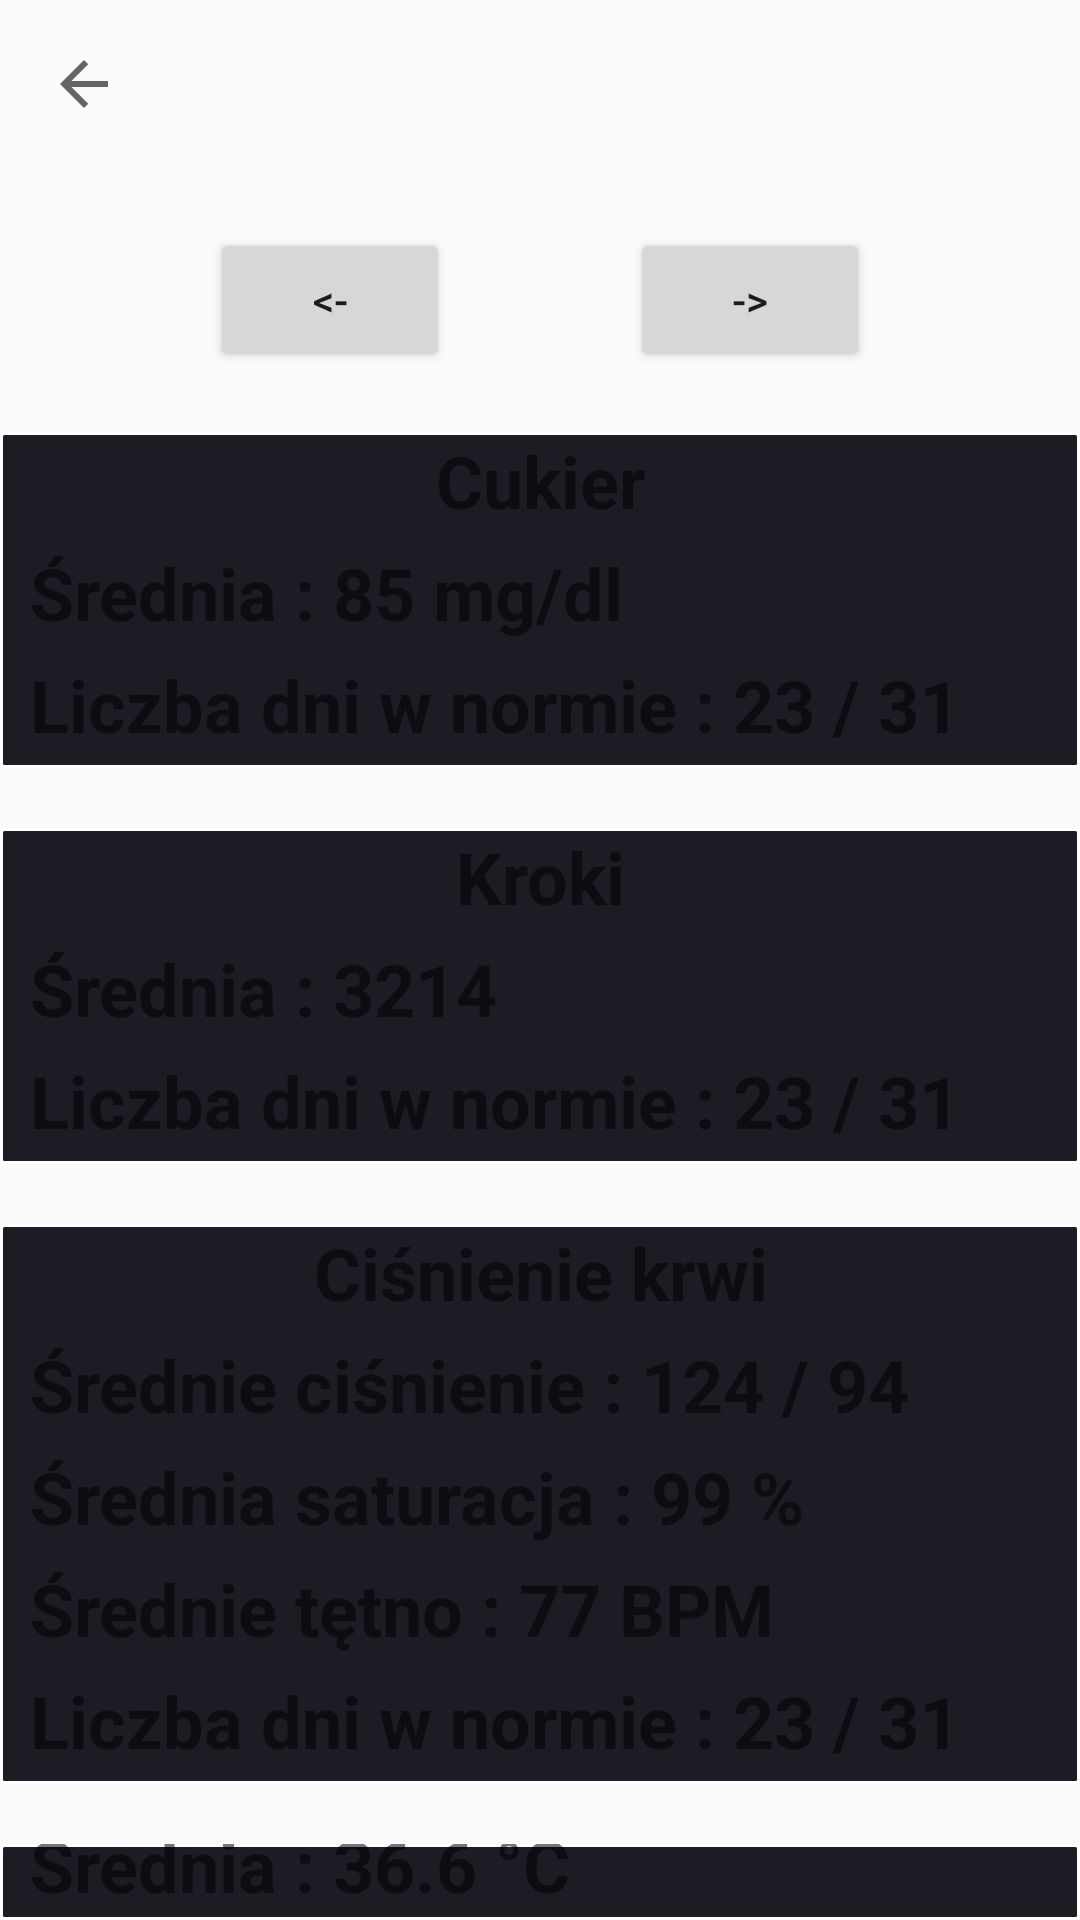

Write the Android layout XML for this screen, with the resource values it uses.
<!-- AndroidManifest.xml: application theme Theme.AppCompat.DayNight.NoActionBar -->
<!-- res/layout/activity_month_summary.xml -->
<?xml version="1.0" encoding="utf-8"?>
<RelativeLayout
        xmlns:android="http://schemas.android.com/apk/res/android"
        xmlns:tools="http://schemas.android.com/tools"
        xmlns:app="http://schemas.android.com/apk/res-auto"
        android:layout_width="match_parent"
        android:layout_height="match_parent"
        tools:context=".MonthSummaryActivity">

    <androidx.appcompat.widget.Toolbar
            android:id="@+id/summary_activity_toolbar"
            android:layout_width="match_parent"
            android:layout_height="?attr/actionBarSize"
            app:navigationIcon="?attr/homeAsUpIndicator">

    </androidx.appcompat.widget.Toolbar>

    <RelativeLayout
            android:layout_width="match_parent"
            android:layout_height="wrap_content"
            android:id="@+id/summaryDate"
            android:gravity="center"
            android:layout_marginTop="20dp"
            android:layout_below="@+id/summary_activity_toolbar">

        <Button
                android:layout_width="80dp"
                android:layout_height="wrap_content"
                android:text="&lt;-"
                android:id="@+id/summaryDate_monthBefore"
                />

        <TextView
                android:layout_width="wrap_content"
                android:layout_height="wrap_content"
                android:textAlignment="center"
                android:textSize="18sp"
                android:layout_toEndOf="@+id/summaryDate_monthBefore"
                android:id="@+id/summary_dateText"
                android:layout_centerHorizontal="true"
                android:layout_marginStart="30dp"
                android:layout_marginEnd="30dp"
                android:layout_centerInParent="true"/>

        <Button
                android:layout_width="80dp"
                android:layout_height="wrap_content"
                android:text="->"
                android:id="@+id/summaryDate_monthAfter"
                android:layout_toEndOf="@+id/summary_dateText"
                />

    </RelativeLayout>

    <RelativeLayout
            android:layout_width="match_parent"
            android:layout_height="wrap_content"
            android:id="@+id/summarySugar"
            android:gravity="center"
            android:layout_marginTop="20dp"
            android:background="@drawable/border"
            android:layout_below="@+id/summaryDate">

        <TextView
                android:layout_width="match_parent"
                android:layout_height="wrap_content"
                android:text="Cukier"
                android:textAlignment="center"
                android:id="@+id/sugarSummaryText"
                android:textSize="24sp"
                android:textStyle="bold"/>

        <TextView
                android:layout_width="wrap_content"
                android:layout_height="wrap_content"
                android:layout_marginTop="5dp"
                android:layout_marginStart="10dp"
                android:text="Średnia : 85 mg/dl"
                android:id="@+id/sugarSummaryMean"
                android:layout_below="@+id/sugarSummaryText"
                android:textSize="24sp"
                android:textStyle="bold"/>

        <TextView
                android:layout_width="wrap_content"
                android:layout_height="wrap_content"
                android:layout_marginTop="5dp"
                android:layout_marginStart="10dp"
                android:layout_marginBottom="5dp"
                android:text="Liczba dni w normie : 23 / 31"
                android:id="@+id/sugarSummaryDays"
                android:layout_below="@+id/sugarSummaryMean"
                android:textSize="24sp"
                android:textStyle="bold"/>

    </RelativeLayout>

    <RelativeLayout
            android:layout_width="match_parent"
            android:layout_height="wrap_content"
            android:id="@+id/summarySteps"
            android:gravity="center"
            android:layout_marginTop="20dp"
            android:background="@drawable/border"
            android:layout_below="@+id/summarySugar">

        <TextView
                android:layout_width="match_parent"
                android:layout_height="wrap_content"
                android:text="Kroki"
                android:textAlignment="center"
                android:id="@+id/stepsSummaryText"
                android:textSize="24sp"
                android:textStyle="bold"/>

        <TextView
                android:layout_width="wrap_content"
                android:layout_height="wrap_content"
                android:layout_marginTop="5dp"
                android:layout_marginStart="10dp"
                android:text="Średnia : 3214"
                android:id="@+id/stepsSummaryMean"
                android:layout_below="@+id/stepsSummaryText"
                android:textSize="24sp"
                android:textStyle="bold"/>

        <TextView
                android:layout_width="wrap_content"
                android:layout_height="wrap_content"
                android:layout_marginTop="5dp"
                android:layout_marginStart="10dp"
                android:layout_marginBottom="5dp"
                android:text="Liczba dni w normie : 23 / 31"
                android:id="@+id/stepsSummaryDays"
                android:layout_below="@+id/stepsSummaryMean"
                android:textSize="24sp"
                android:textStyle="bold"/>

    </RelativeLayout>

    <RelativeLayout
            android:layout_width="match_parent"
            android:layout_height="wrap_content"
            android:id="@+id/summaryBloodPressure"
            android:gravity="center"
            android:layout_marginTop="20dp"
            android:background="@drawable/border"
            android:layout_below="@+id/summarySteps">

        <TextView
                android:layout_width="match_parent"
                android:layout_height="wrap_content"
                android:text="Ciśnienie krwi"
                android:textAlignment="center"
                android:id="@+id/bloodPressureSummaryText"
                android:textSize="24sp"
                android:textStyle="bold"/>

        <TextView
                android:layout_width="wrap_content"
                android:layout_height="wrap_content"
                android:layout_marginTop="5dp"
                android:layout_marginStart="10dp"
                android:text="Średnie ciśnienie : 124 / 94"
                android:id="@+id/bloodPressureSummaryMean"
                android:layout_below="@+id/bloodPressureSummaryText"
                android:textSize="24sp"
                android:textStyle="bold"/>

        <TextView
                android:layout_width="wrap_content"
                android:layout_height="wrap_content"
                android:layout_marginTop="5dp"
                android:layout_marginStart="10dp"
                android:text="Średnia saturacja : 99 %"
                android:id="@+id/saturationSummaryMean"
                android:layout_below="@+id/bloodPressureSummaryMean"
                android:textSize="24sp"
                android:textStyle="bold"/>

        <TextView
                android:layout_width="wrap_content"
                android:layout_height="wrap_content"
                android:layout_marginTop="5dp"
                android:layout_marginStart="10dp"
                android:text="Średnie tętno : 77 BPM"
                android:id="@+id/pulseSummaryMean"
                android:layout_below="@+id/saturationSummaryMean"
                android:textSize="24sp"
                android:textStyle="bold"/>

        <TextView
                android:layout_width="wrap_content"
                android:layout_height="wrap_content"
                android:layout_marginTop="5dp"
                android:layout_marginStart="10dp"
                android:layout_marginBottom="5dp"
                android:text="Liczba dni w normie : 23 / 31"
                android:id="@+id/bloodPressureSummaryDays"
                android:layout_below="@+id/pulseSummaryMean"
                android:textSize="24sp"
                android:textStyle="bold"/>

    </RelativeLayout>

    <RelativeLayout
            android:layout_width="match_parent"
            android:layout_height="wrap_content"
            android:id="@+id/summaryTemperature"
            android:gravity="center"
            android:layout_marginTop="20dp"
            android:background="@drawable/border"
            android:layout_below="@+id/summaryBloodPressure">

        <TextView
                android:layout_width="match_parent"
                android:layout_height="wrap_content"
                android:text="Temperatura"
                android:textAlignment="center"
                android:id="@+id/temperatureSummaryText"
                android:textSize="24sp"
                android:textStyle="bold"/>

        <TextView
                android:layout_width="wrap_content"
                android:layout_height="wrap_content"
                android:layout_marginTop="5dp"
                android:layout_marginStart="10dp"
                android:text="Średnia : 36.6 °C"
                android:id="@+id/temperatureSummaryMean"
                android:layout_below="@+id/temperatureSummaryText"
                android:textSize="24sp"
                android:textStyle="bold"/>

        <TextView
                android:layout_width="wrap_content"
                android:layout_height="wrap_content"
                android:layout_marginTop="5dp"
                android:layout_marginStart="10dp"
                android:layout_marginBottom="5dp"
                android:text="Liczba dni w normie : 23 / 31"
                android:id="@+id/temperatureSummaryDays"
                android:layout_below="@+id/temperatureSummaryMean"
                android:textSize="24sp"
                android:textStyle="bold"/>

    </RelativeLayout>


</RelativeLayout>
<!-- resources referenced by this layout -->
<resources>
  <!-- drawable border (drawable) -->
  <?xml version="1.0" encoding="utf-8"?>
  <shape xmlns:android="http://schemas.android.com/apk/res/android"
         android:shape="rectangle" >
  
      
      <solid
              android:color="#1F1B24" >
      </solid>
  
      
      <stroke
              android:width="1dp"
              android:color="@color/white" >
      </stroke>
  
      
      <corners
              android:radius="1dp"   >
      </corners>
  
  </shape>
  <!-- not gathered from this repository: default colours our renderer supplied (Android Studio template values) -->
  <color name="white">#FFFFFFFF</color>
</resources>
